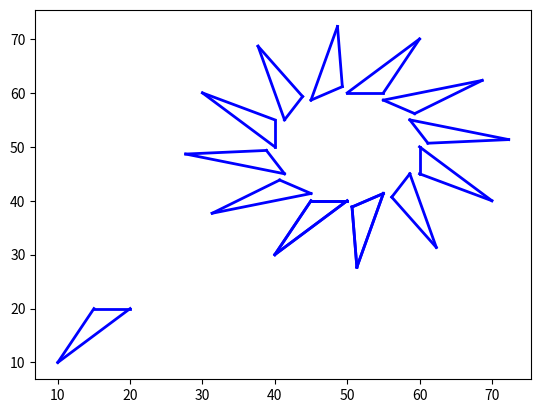

This figure's Python source:
import matplotlib.pyplot as plt
from numpy import sin,cos,radians


class polygon(object):
	def __init__(self,v = [0,0]):
		self.vertex = v
	
	def points(self):
		for v in self.vertex:
			print(v)
			
	def translate(self,x,y):
		for i in range(len(self.vertex)):
			self.vertex[i] = [self.vertex[i][0]+x,self.vertex[i][1]+y]
			
	def rotate(self,x,y,a):
		self.translate(-x,-y)
		for i in range(len(self.vertex)):
			self.vertex[i] = [self.vertex[i][0]*cos(a)-self.vertex[i][1]*sin(a),self.vertex[i][0]*sin(a)+self.vertex[i][1]*cos(a)]
		self.translate(x,y)
	
	def draw(self):
		for i in range(len(self.vertex)):
			plt.plot([self.vertex[i][0], self.vertex[i-1][0]], [self.vertex[i][1], self.vertex[i-1][1]], 'b-',lw=2)

def main():
	
	pol = polygon([[10,10],[20,20],[15,20]])
	pol.points()
	pol.draw()
	
	
	print("Translate (30,20):")
	pol.translate(30,20)
	pol.points()
	pol.draw()
	
	print("Rotate 30 degrees around (50,50): ")
	pol.rotate(50,50,radians(30))
	pol.points()
	pol.draw()
	
	for i in range(12):
		pol.rotate(50,50,radians(30))
		pol.points()
		pol.draw()
	
	plt.show()
if __name__ == "__main__":
    main()
